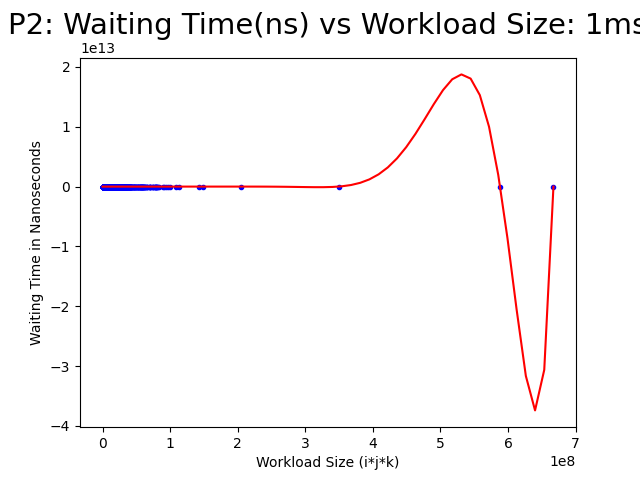

The data file committed next to this chart (first rows):
Workload Size (i*j*k), Waiting Time in Nanoseconds
113772336, 706599379
667120227, 2370500743
40489100, 395797996
108830400, 970354368
205093746, 1176561625
2068424, 72526689
349134680, 1384030877
143175492, 673283969
588193125, 1804555452
149041440, 741782563
27549240, 312606604
39198720, 379325809
1269135, 40566407
28268688, 319383417
7426720, 97420228
7148250, 92548335
13982670, 219682050
600320, 60801754
1654824, 63381837
2381190, 55465155
2751320, 45328534
802620, 62427314
38855124, 379486088
8672928, 109008231
1923696, 67989694
1404144, 32965812
701100, 26170295
3241224, 78210668
47018685, 408560605
29336320, 353415260
56848610, 175267633
3127680, 50859844
21337866, 246985265
3237082, 95471920
5640152, 102153730
4966500, 68793869
5017023, 78470052
16402848, 189347375
22163490, 261632648
177072, 20504193
15042720, 185057681
8349600, 216837400
34709784, 363754951
28219464, 336417409
2818800, 48462762
70337784, 472542942
441408, 28375377
5292882, 72578078
61906296, 453909649
8960, 9115817
52117560, 429844208
6775144, 100678917
26890110, 349156201
22444092, 308153829
9634060, 143334123
763308, 62213948
7454160, 93820829
20865368, 246570407
760320, 29316289
49572, 5507070
... 802 more rows
